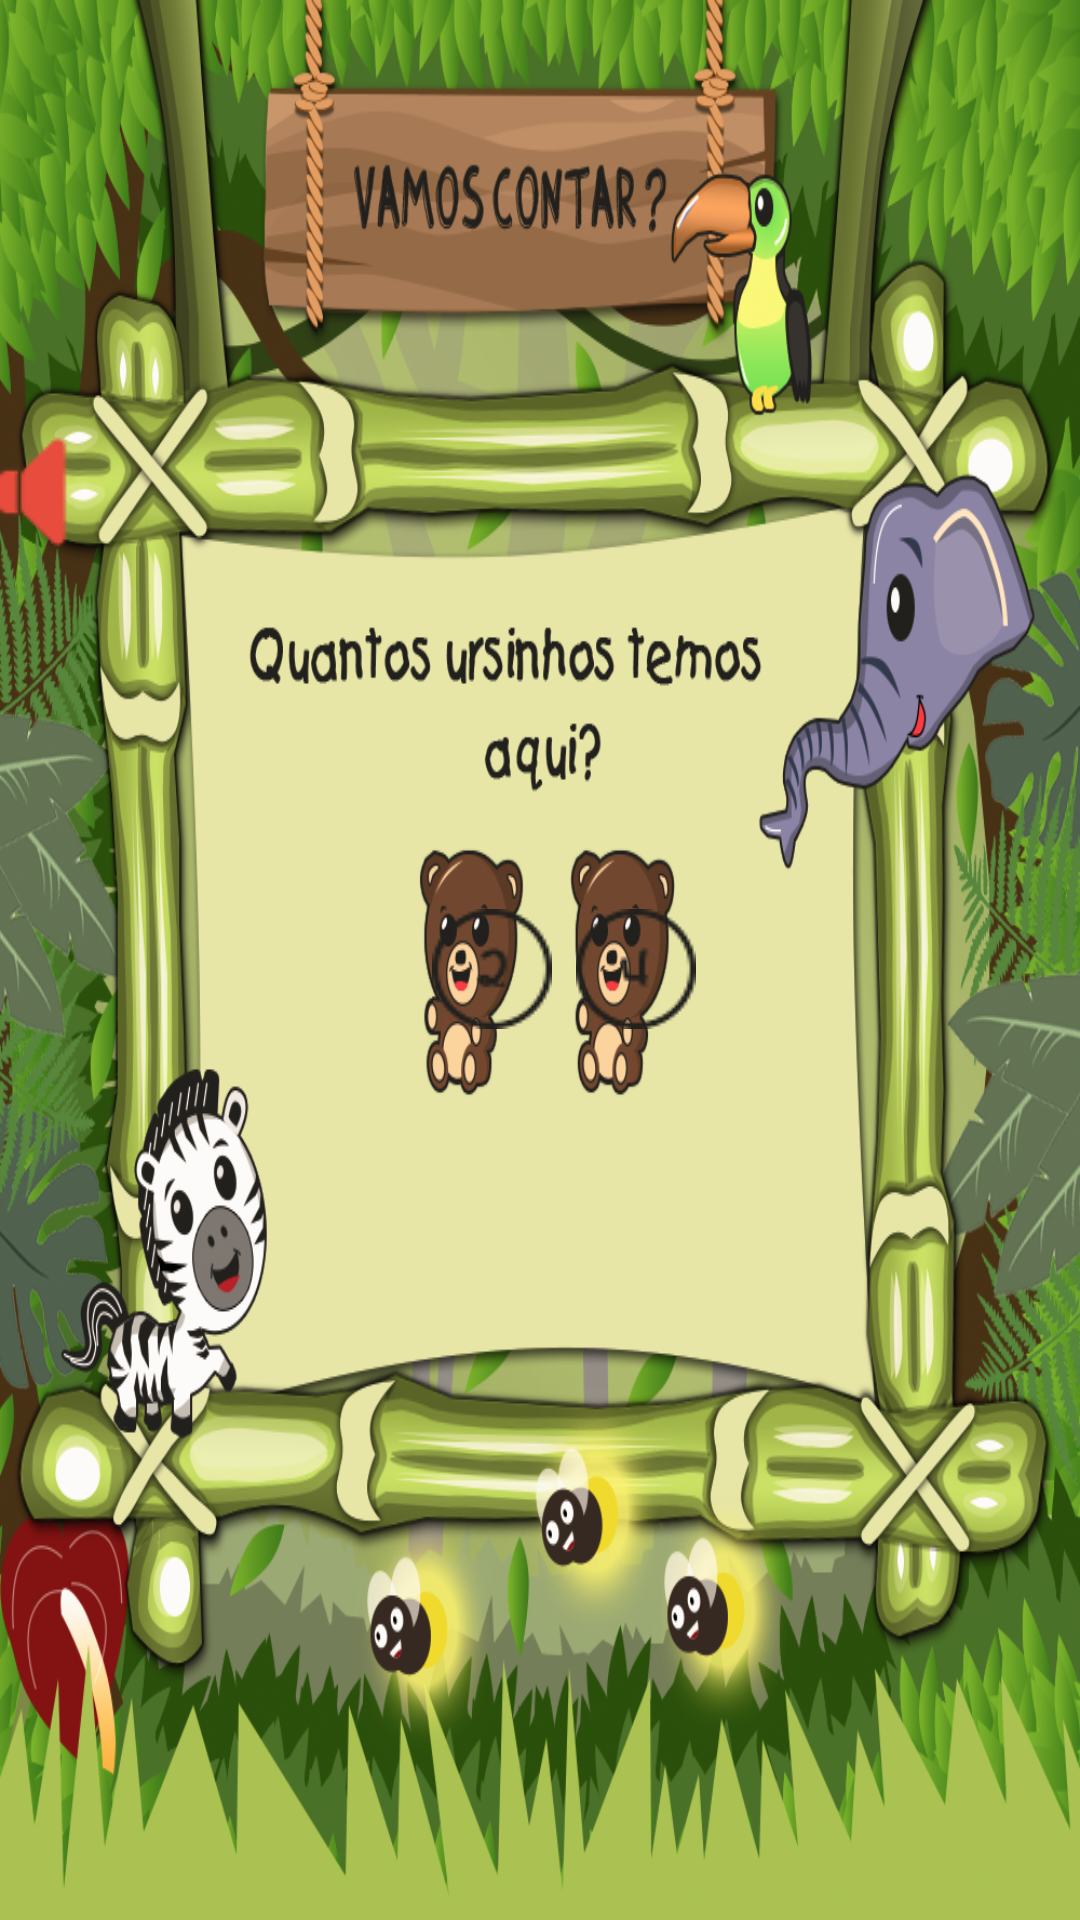

Layout XML and referenced resources for this Android screen:
<!-- AndroidManifest.xml: application theme AppTheme -->
<!-- res/layout/activity_math_bear.xml -->
<LinearLayout xmlns:android="http://schemas.android.com/apk/res/android"
    xmlns:app="http://schemas.android.com/apk/res-auto"
    xmlns:tools="http://schemas.android.com/tools"
    android:layout_width="379dp"
    android:layout_height="514dp"
    android:paddingLeft="0dp"
    android:paddingTop="0px"

    android:background="@drawable/abc_math_urso_background"
    android:paddingRight="0dp"
    android:orientation="vertical">

    <android.support.constraint.ConstraintLayout
        android:layout_width="match_parent"
        android:layout_height="match_parent">


        <ImageButton
            android:layout_width="wrap_content"
            android:layout_height="wrap_content"
            android:background="@drawable/botao_desligado"
            android:id="@+id/volume_play_urso_math"
            android:layout_marginEnd="320dp"
            app:layout_constraintRight_toRightOf="parent"
            android:layout_marginRight="320dp"
            app:layout_constraintBottom_toBottomOf="parent"
            android:layout_marginBottom="456dp" />

        <ImageButton
            android:layout_width="244dp"
            android:layout_height="150dp"
            android:visibility="invisible"
            app:srcCompat="@drawable/button_avancar_ursos_math"
            android:background="@android:color/transparent"
            android:id="@+id/abc_botao_avancar_urso_math"
            android:layout_marginStart="16dp"
            app:layout_constraintLeft_toLeftOf="parent"
            android:layout_marginLeft="16dp"
            android:layout_marginEnd="16dp"
            app:layout_constraintRight_toRightOf="parent"
            android:layout_marginRight="16dp"
            android:layout_marginTop="406dp"
            app:layout_constraintTop_toTopOf="parent"
            app:layout_constraintHorizontal_bias="0.59" />


        <ImageButton
            android:layout_width="wrap_content"
            android:layout_height="64dp"
            android:background="@android:color/transparent"
            app:srcCompat="@drawable/abc_aprender_urso_2"
            android:id="@+id/abc_aprender_urso_2"
            android:layout_marginTop="291dp"
            app:layout_constraintTop_toTopOf="parent"
            android:layout_marginStart="144dp"
            app:layout_constraintLeft_toLeftOf="parent"
            android:layout_marginLeft="144dp" />

        <ImageButton
            android:layout_width="wrap_content"
            android:background="@android:color/transparent"
            android:layout_height="wrap_content"
            app:srcCompat="@drawable/abc_aprender_urso_4"
            android:id="@+id/abc_aprender_urso_4"
            android:layout_marginTop="303dp"
            app:layout_constraintTop_toTopOf="parent"
            android:layout_marginStart="192dp"
            app:layout_constraintLeft_toLeftOf="parent"
            android:layout_marginLeft="192dp" />


    </android.support.constraint.ConstraintLayout>
</LinearLayout>
<!-- resources referenced by this layout -->
<resources>
  <!-- drawable abc_aprender_urso_2: png bitmap (drawable, 1314 bytes) -->
  <!-- drawable abc_aprender_urso_4: png bitmap (drawable, 1240 bytes) -->
  <!-- drawable abc_math_urso_background: png bitmap (drawable, 709613 bytes) -->
  <!-- drawable botao_desligado (drawable) -->
  <?xml version="1.0" encoding="utf-8"?>
  <selector xmlns:android="http://schemas.android.com/apk/res/android"
      android:layout_width="wrap_content"
      android:layout_height="wrap_content">
  
      <item android:state_enabled="true"
      android:drawable="@drawable/volume_mudo"
      />
  
  
  </selector>
  <!-- drawable button_avancar_ursos_math: png bitmap (drawable, 5134 bytes) -->
  <style name="AppTheme" parent="Theme.AppCompat.Light.DarkActionBar">
          
          <item name="colorPrimary">@android:color/holo_blue_dark</item>
          <item name="colorPrimaryDark">@android:color/holo_blue_dark</item>
          <item name="colorAccent">@color/colorAccent</item>
      </style>
  <!-- drawable volume_mudo: png bitmap (drawable, 993 bytes) -->
  <color name="colorAccent">#ff4081</color>
</resources>
